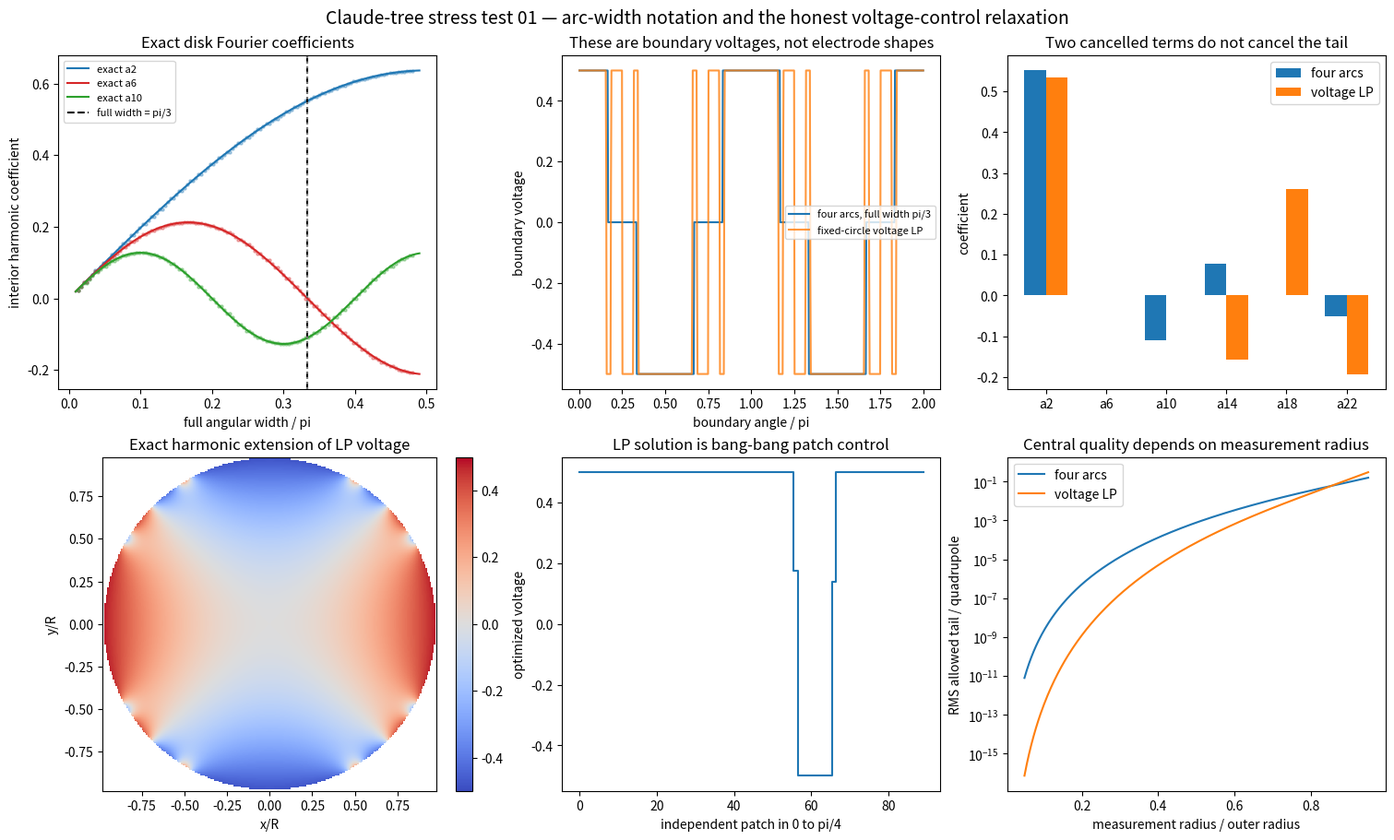

Python code for this plot: (Note: this script raises an exception after producing the figure.)
import matplotlib.pyplot as plt
import numpy as np
from scipy.optimize import linprog


OUTPUT = "exp/claude_tree_stress_test/results/01_arc_width_and_voltage_lifting.png"
N_THETA = 720
VOLTAGE = 0.5


theta = 2.0 * np.pi * (np.arange(N_THETA) + 0.5) / N_THETA


def four_arc_boundary(full_width):
    wrapped = (theta[:, None] - np.array([0.0, 0.5 * np.pi, np.pi, 1.5 * np.pi])[None, :] + np.pi) % (2.0 * np.pi) - np.pi
    inside = np.abs(wrapped) <= 0.5 * full_width
    signed = inside.astype(float)
    return VOLTAGE * (signed[:, 0] - signed[:, 1] + signed[:, 2] - signed[:, 3])


def cosine_coefficient(boundary, order):
    return 2.0 * np.mean(boundary * np.cos(order * theta))


def exact_coefficient(full_width, order):
    if order % 4 != 2:
        return 0.0
    return 8.0 * VOLTAGE * np.sin(0.5 * order * full_width) / (np.pi * order)


widths = np.linspace(0.03, 0.49 * np.pi, 500)
orders = [2, 6, 10]
exact = {order: np.array([exact_coefficient(width, order) for width in widths]) for order in orders}
sample_widths = np.linspace(0.04, 0.48 * np.pi, 120)
numeric = {
    order: np.array([cosine_coefficient(four_arc_boundary(width), order) for width in sample_widths])
    for order in orders
}

full_width_zero = np.pi / 3.0
half_width_zero = np.pi / 6.0

print("HYPOTHESIS: a6 vanishes at full arc width pi/3, equivalently half-width pi/6. Calling pi/3 a half-width is a factor-of-two error.")
print("exact a6 at full width pi/3", exact_coefficient(full_width_zero, 6))
print("exact a6 at full width 2*pi/3 (half-width pi/3)", exact_coefficient(2.0 * np.pi / 3.0, 6))

# D4-antisymmetric boundary control on one eighth of the outer circle.
# This is a voltage-control relaxation on a fixed circle, not a geometry optimization.
n_wedge = N_THETA // 8
B = np.zeros((N_THETA, n_wedge))
for i, angle in enumerate(theta):
    quadrant = int(angle / (0.5 * np.pi))
    local = angle - quadrant * 0.5 * np.pi
    folded = min(local, 0.5 * np.pi - local)
    j = min(int(folded / (0.25 * np.pi) * n_wedge), n_wedge - 1)
    diagonal_sign = 1.0 if local <= 0.25 * np.pi else -1.0
    B[i, j] = diagonal_sign * (1.0 if quadrant % 2 == 0 else -1.0)

fourier_rows = {order: 2.0 * np.mean(B * np.cos(order * theta)[:, None], axis=0) for order in orders + [14, 18, 22]}
result = linprog(
    -fourier_rows[2],
    A_eq=np.vstack([fourier_rows[6], fourier_rows[10]]),
    b_eq=np.zeros(2),
    bounds=[(-VOLTAGE, VOLTAGE)] * n_wedge,
    method="highs",
)
lp_boundary = B @ result.x
arc_boundary = four_arc_boundary(full_width_zero)
lp_coefficients = np.array([cosine_coefficient(lp_boundary, order) for order in orders + [14, 18, 22]])
arc_coefficients = np.array([cosine_coefficient(arc_boundary, order) for order in orders + [14, 18, 22]])

print("LP success", result.success)
print("LP coefficients a2,a6,a10,a14,a18,a22", lp_coefficients)
print("pi/3 full-width arc coefficients", arc_coefficients)
print("LP distinct rounded voltage values", np.unique(np.round(lp_boundary, 6)))

field_axis = np.linspace(-0.98, 0.98, 241)
x, y = np.meshgrid(field_axis, field_axis)
rr = np.sqrt(x**2 + y**2)
tt = np.arctan2(y, x)


def harmonic_extension(boundary, max_order=70):
    values = np.full(rr.shape, np.mean(boundary))
    for order in range(1, max_order + 1):
        cosine = 2.0 * np.mean(boundary * np.cos(order * theta))
        sine = 2.0 * np.mean(boundary * np.sin(order * theta))
        values += rr**order * (cosine * np.cos(order * tt) + sine * np.sin(order * tt))
    values[rr > 0.98] = np.nan
    return values


lp_field = harmonic_extension(lp_boundary)

fig, axes = plt.subplots(2, 3, figsize=(15, 9), constrained_layout=True)
for order, color in zip(orders, ["tab:blue", "tab:red", "tab:green"]):
    axes[0, 0].plot(widths / np.pi, exact[order], color=color, label=f"exact a{order}")
    axes[0, 0].scatter(sample_widths / np.pi, numeric[order], color=color, s=5, alpha=0.35)
axes[0, 0].axvline(full_width_zero / np.pi, color="black", linestyle="--", label="full width = pi/3")
axes[0, 0].axvline((2.0 * half_width_zero) / np.pi, color="grey", linestyle=":")
axes[0, 0].set(xlabel="full angular width / pi", ylabel="interior harmonic coefficient", title="Exact disk Fourier coefficients")
axes[0, 0].legend(fontsize=8)

axes[0, 1].plot(theta / np.pi, arc_boundary, label="four arcs, full width pi/3")
axes[0, 1].plot(theta / np.pi, lp_boundary, label="fixed-circle voltage LP", alpha=0.8)
axes[0, 1].set(xlabel="boundary angle / pi", ylabel="boundary voltage", title="These are boundary voltages, not electrode shapes")
axes[0, 1].legend(fontsize=8)

shown_orders = np.array(orders + [14, 18, 22])
bar_x = np.arange(len(shown_orders))
axes[0, 2].bar(bar_x - 0.18, arc_coefficients, 0.36, label="four arcs")
axes[0, 2].bar(bar_x + 0.18, lp_coefficients, 0.36, label="voltage LP")
axes[0, 2].set_xticks(bar_x, [f"a{o}" for o in shown_orders])
axes[0, 2].set(ylabel="coefficient", title="Two cancelled terms do not cancel the tail")
axes[0, 2].legend()

im = axes[1, 0].imshow(lp_field, origin="lower", extent=[-0.98, 0.98, -0.98, 0.98], cmap="coolwarm", vmin=-VOLTAGE, vmax=VOLTAGE)
axes[1, 0].set(aspect="equal", xlabel="x/R", ylabel="y/R", title="Exact harmonic extension of LP voltage")
fig.colorbar(im, ax=axes[1, 0])

axes[1, 1].step(np.arange(n_wedge), result.x, where="mid")
axes[1, 1].set(xlabel="independent patch in 0 to pi/4", ylabel="optimized voltage", title="LP solution is bang-bang patch control")

probe_radii = np.linspace(0.05, 0.95, 300)
for boundary, label in [(arc_boundary, "four arcs"), (lp_boundary, "voltage LP")]:
    a2 = cosine_coefficient(boundary, 2)
    tail = np.sqrt(sum((cosine_coefficient(boundary, order) * probe_radii**order)**2 for order in range(6, 71, 4)))
    axes[1, 2].semilogy(probe_radii, tail / (np.abs(a2) * probe_radii**2), label=label)
axes[1, 2].set(xlabel="measurement radius / outer radius", ylabel="RMS allowed tail / quadrupole", title="Central quality depends on measurement radius")
axes[1, 2].legend()

fig.suptitle("Claude-tree stress test 01 — arc-width notation and the honest voltage-control relaxation", fontsize=14)
fig.savefig(OUTPUT, dpi=180)

print("CONCLUSION: pi/3 is the first non-overlapping zero when it is the full arc width, not half-width. The LP enforces a6=a10=0 on a fixed circular actuator boundary but reduces a2 versus the simple arcs, produces a mostly bang-bang voltage pattern, and is not an upper bound over arbitrary electrode geometry.")
print("saved", OUTPUT)
